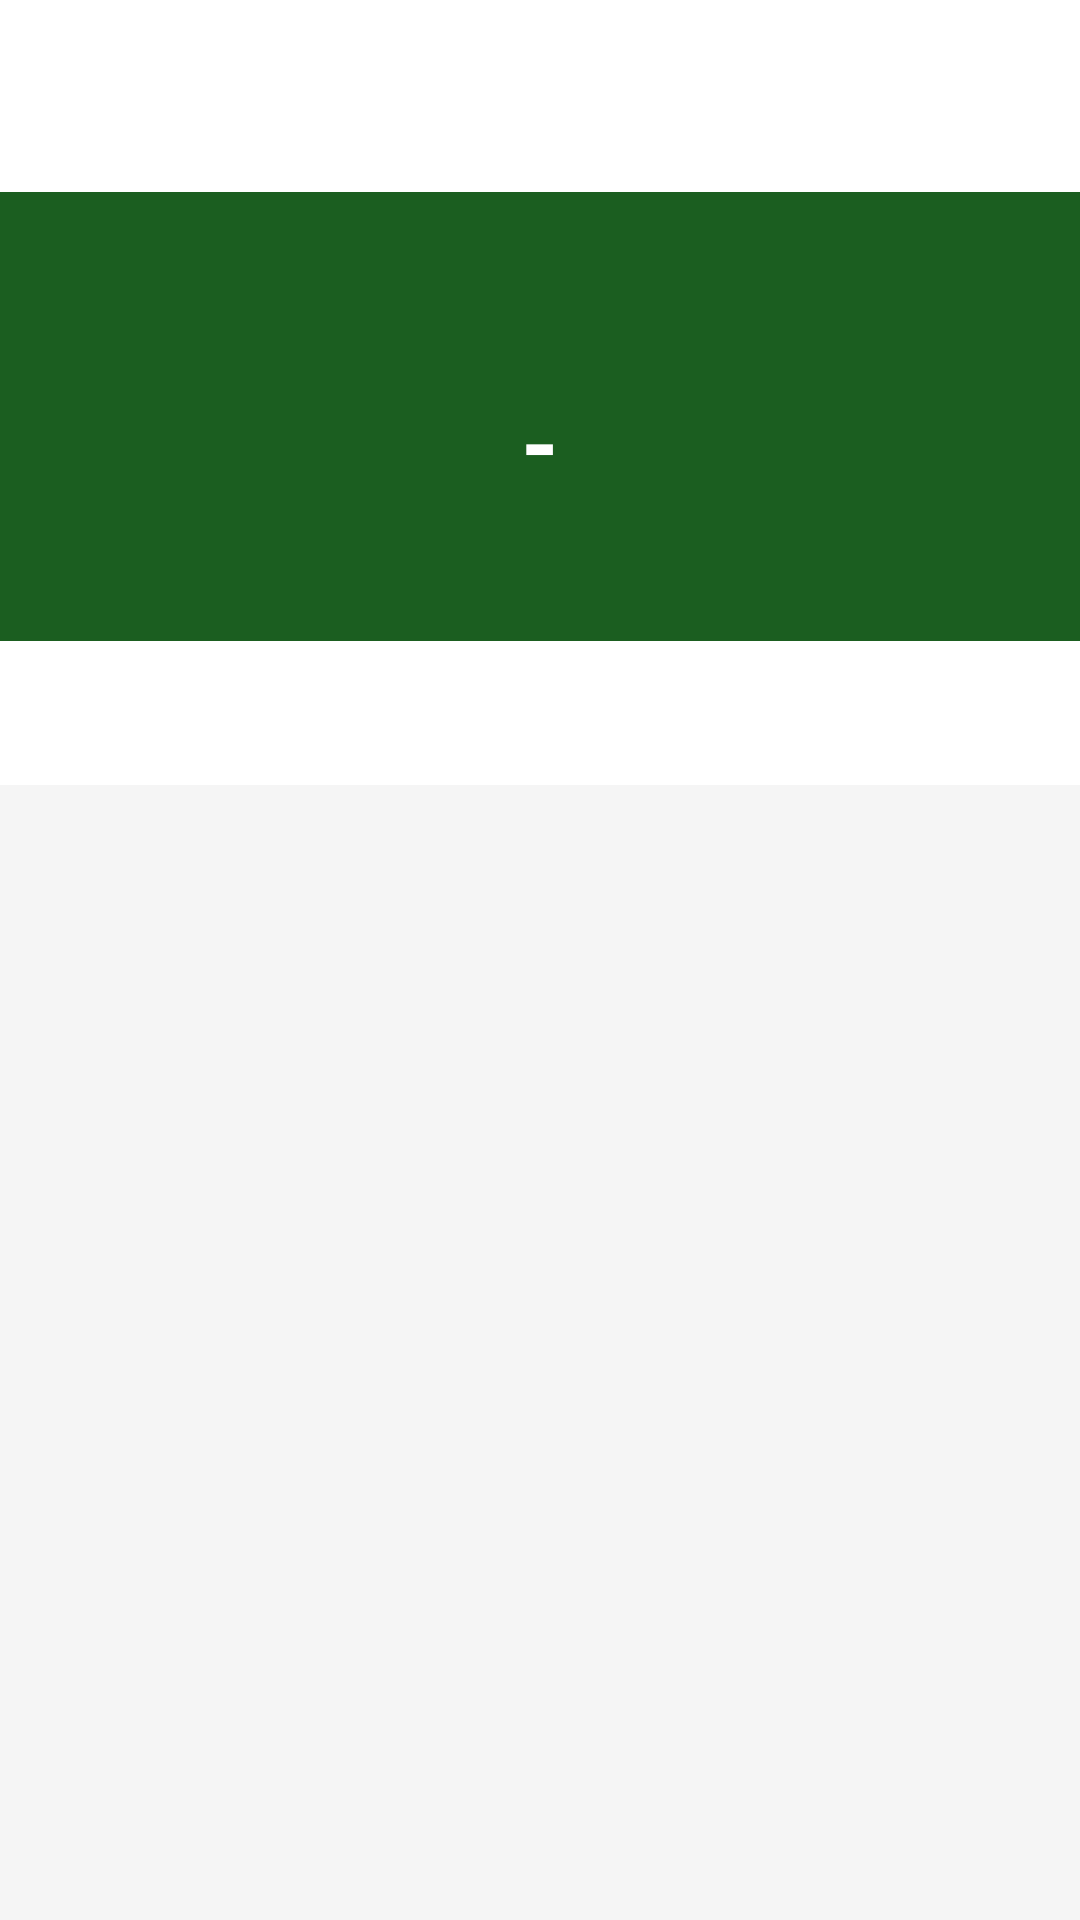

Write the Android layout XML for this screen, with the resource values it uses.
<!-- AndroidManifest.xml: application theme Theme.FootballLiveScore -->
<!-- res/layout/activity_match_details.xml -->
<?xml version="1.0" encoding="utf-8"?>
<androidx.coordinatorlayout.widget.CoordinatorLayout xmlns:android="http://schemas.android.com/apk/res/android"
    xmlns:app="http://schemas.android.com/apk/res-auto"
    xmlns:tools="http://schemas.android.com/tools"
    android:layout_width="match_parent"
    android:layout_height="match_parent"
    tools:context=".ui.activities.MatchDetailsActivity">

    <com.google.android.material.appbar.AppBarLayout
        android:layout_width="match_parent"
        android:layout_height="wrap_content"
        android:theme="@style/ThemeOverlay.AppCompat.Dark.ActionBar">

        <com.google.android.material.appbar.MaterialToolbar
            android:id="@+id/toolbar"
            android:layout_width="match_parent"
            android:layout_height="?attr/actionBarSize"
            app:popupTheme="@style/ThemeOverlay.AppCompat.Light" />

        <LinearLayout
            android:layout_width="match_parent"
            android:layout_height="wrap_content"
            android:orientation="vertical"
            android:padding="16dp"
            android:background="?attr/colorPrimary">

            
            <LinearLayout
                android:layout_width="wrap_content"
                android:layout_height="wrap_content"
                android:orientation="horizontal"
                android:gravity="center_vertical"
                android:layout_marginBottom="16dp">

                <ImageView
                    android:id="@+id/competition_logo"
                    android:layout_width="24dp"
                    android:layout_height="24dp"
                    android:layout_marginEnd="8dp"
                    android:contentDescription="Competition Logo" />

                <TextView
                    android:id="@+id/competition_name"
                    android:layout_width="wrap_content"
                    android:layout_height="wrap_content"
                    android:textColor="@android:color/white"
                    android:textSize="14sp"
                    tools:text="Premier League" />

            </LinearLayout>

            
            <LinearLayout
                android:layout_width="match_parent"
                android:layout_height="wrap_content"
                android:orientation="horizontal"
                android:gravity="center_vertical">

                
                <LinearLayout
                    android:layout_width="0dp"
                    android:layout_height="wrap_content"
                    android:layout_weight="1"
                    android:orientation="vertical"
                    android:gravity="center">

                    <ImageView
                        android:id="@+id/home_team_logo"
                        android:layout_width="48dp"
                        android:layout_height="48dp"
                        android:layout_marginBottom="8dp"
                        android:contentDescription="Home Team Logo" />

                    <TextView
                        android:id="@+id/home_team_name"
                        android:layout_width="wrap_content"
                        android:layout_height="wrap_content"
                        android:textColor="@android:color/white"
                        android:textSize="16sp"
                        android:textStyle="bold"
                        android:gravity="center"
                        tools:text="Arsenal" />

                </LinearLayout>

                
                <LinearLayout
                    android:layout_width="wrap_content"
                    android:layout_height="wrap_content"
                    android:orientation="vertical"
                    android:gravity="center"
                    android:layout_marginHorizontal="24dp">

                    <LinearLayout
                        android:layout_width="wrap_content"
                        android:layout_height="wrap_content"
                        android:orientation="horizontal"
                        android:gravity="center">

                        <TextView
                            android:id="@+id/home_score"
                            android:layout_width="wrap_content"
                            android:layout_height="wrap_content"
                            android:textColor="@android:color/white"
                            android:textSize="32sp"
                            android:textStyle="bold"
                            tools:text="2" />

                        <TextView
                            android:layout_width="wrap_content"
                            android:layout_height="wrap_content"
                            android:text=" - "
                            android:textColor="@android:color/white"
                            android:textSize="32sp"
                            android:textStyle="bold" />

                        <TextView
                            android:id="@+id/away_score"
                            android:layout_width="wrap_content"
                            android:layout_height="wrap_content"
                            android:textColor="@android:color/white"
                            android:textSize="32sp"
                            android:textStyle="bold"
                            tools:text="1" />

                    </LinearLayout>

                    <TextView
                        android:id="@+id/match_status"
                        android:layout_width="wrap_content"
                        android:layout_height="wrap_content"
                        android:textColor="@android:color/white"
                        android:textSize="14sp"
                        android:layout_marginTop="4dp"
                        tools:text="45' LIVE" />

                </LinearLayout>

                
                <LinearLayout
                    android:layout_width="0dp"
                    android:layout_height="wrap_content"
                    android:layout_weight="1"
                    android:orientation="vertical"
                    android:gravity="center">

                    <ImageView
                        android:id="@+id/away_team_logo"
                        android:layout_width="48dp"
                        android:layout_height="48dp"
                        android:layout_marginBottom="8dp"
                        android:contentDescription="Away Team Logo" />

                    <TextView
                        android:id="@+id/away_team_name"
                        android:layout_width="wrap_content"
                        android:layout_height="wrap_content"
                        android:textColor="@android:color/white"
                        android:textSize="16sp"
                        android:textStyle="bold"
                        android:gravity="center"
                        tools:text="Chelsea" />

                </LinearLayout>

            </LinearLayout>

        </LinearLayout>

        <com.google.android.material.tabs.TabLayout
            android:id="@+id/tab_layout"
            android:layout_width="match_parent"
            android:layout_height="wrap_content"
            android:background="?attr/colorSurface"
            app:tabMode="fixed"
            app:tabGravity="fill" />

    </com.google.android.material.appbar.AppBarLayout>

    <androidx.viewpager2.widget.ViewPager2
        android:id="@+id/view_pager"
        android:layout_width="match_parent"
        android:layout_height="match_parent"
        app:layout_behavior="@string/appbar_scrolling_view_behavior" />

</androidx.coordinatorlayout.widget.CoordinatorLayout>
<!-- resources referenced by this layout -->
<resources>
  <style name="Theme.FootballLiveScore" parent="Base.Theme.FootballLiveScore" />
  <style name="Base.Theme.FootballLiveScore" parent="Theme.Material3.DayNight.NoActionBar">
          
          <item name="colorPrimary">@color/primary_color</item>
          <item name="colorPrimaryVariant">@color/primary_variant</item>
          <item name="colorSecondary">@color/secondary_color</item>
          <item name="colorSecondaryVariant">@color/secondary_variant</item>
          <item name="colorSurface">@color/surface_color</item>
          <item name="android:colorBackground">@color/background_color</item>
          <item name="colorError">@color/error_color</item>
          <item name="colorOnPrimary">@color/text_on_primary</item>
          <item name="colorOnSecondary">@color/text_on_primary</item>
          <item name="colorOnSurface">@color/text_primary</item>
          <item name="colorOnBackground">@color/text_primary</item>
          <item name="colorOnError">@color/text_on_primary</item>
  
          
          <item name="android:statusBarColor">@color/primary_color</item>
          
          <item name="android:navigationBarColor">@color/surface_color</item>
  
          
          <item name="android:windowBackground">@color/background_color</item>
      </style>
  <color name="primary_color">#1B5E20</color>
  <color name="primary_variant">#2E7D32</color>
  <color name="secondary_color">#FF6F00</color>
  <color name="secondary_variant">#FF8F00</color>
  <color name="surface_color">#FFFFFF</color>
  <color name="background_color">#F5F5F5</color>
  <color name="error_color">#D32F2F</color>
  <color name="text_on_primary">#FFFFFF</color>
  <color name="text_primary">#212121</color>
</resources>
